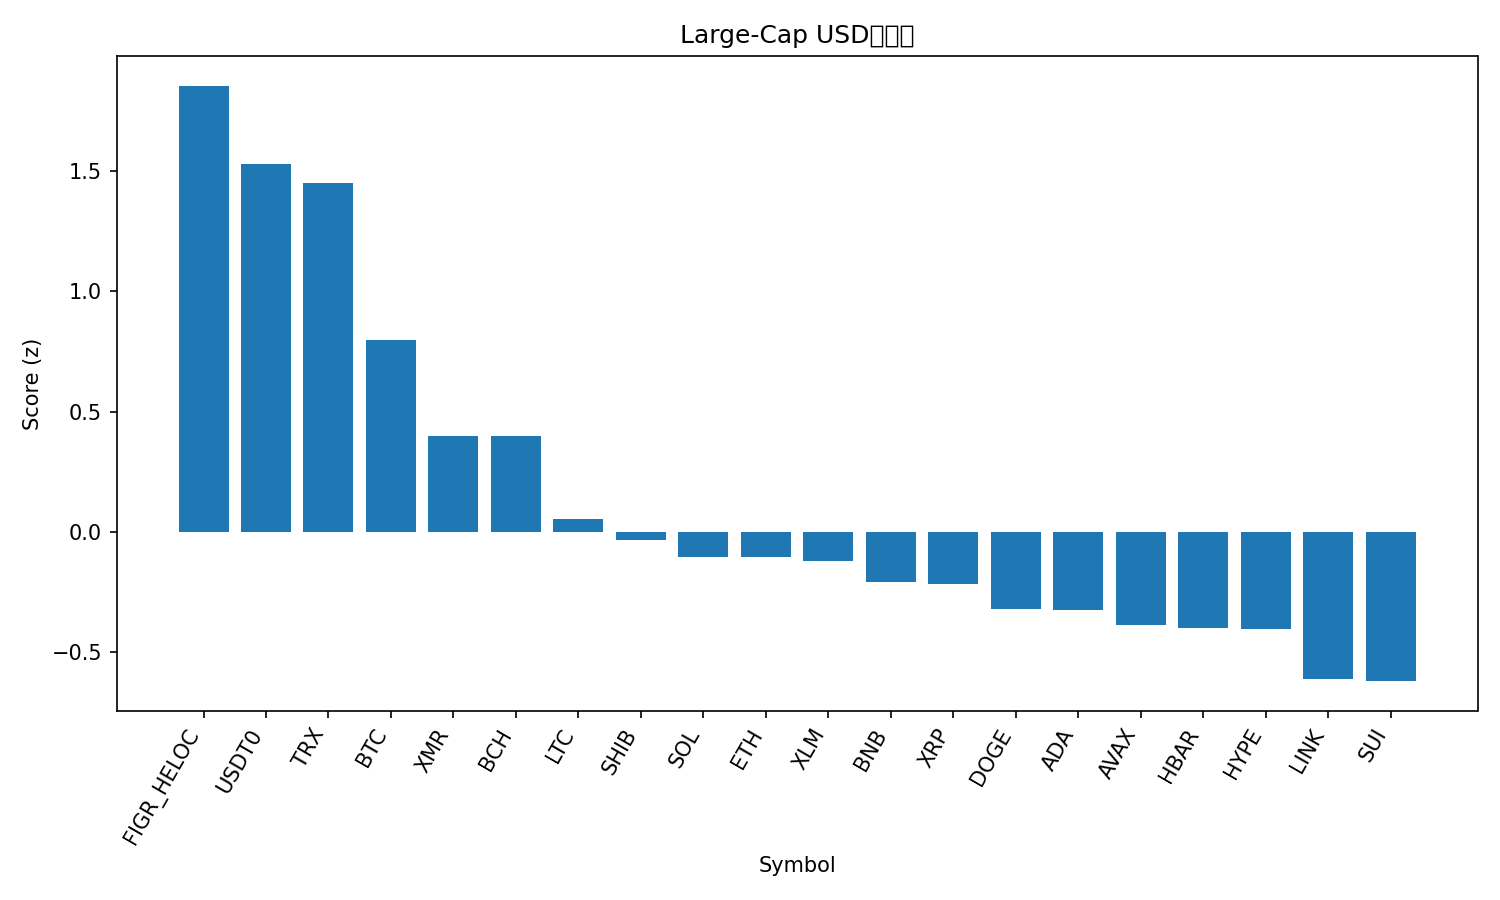

The file beside this chart, header and first rows:
rank, name, symbol, price, pct_1h, pct_24h, pct_7d, pct_1h_vs_btc, pct_24h_vs_btc, pct_7d_vs_btc, market_cap_rank, market_cap, volume_usd, score
1, Figure Heloc, FIGR_HELOC, 1.011, -0.06092, 2.044, -0.1335, 0.4307, 3.682, 10.18, 15, 13153309579, 47203147, 1.854
2, USDT0, USDT0, 1.0, -0.04069, 0.01791, -0.01521, 0.451, 1.656, 10.3, 30, 7498187850, 458897141, 1.531
3, TRON, TRX, 0.3175, -0.06543, 0.5895, -6.579, 0.4262, 2.227, 3.731, 9, 30070243717, 994202733, 1.449
4, Bitcoin, BTC, 110980, -0.4917, -1.638, -10.31, 0.0, 0.0, 0.0, 1, 2211986663471, 68520579316, 0.7994
5, Monero, XMR, 312.4, -2.071, 0.8968, -5.82, -1.58, 2.535, 4.491, 35, 5767394576, 249310481, 0.3972
6, Bitcoin Cash, BCH, 521.8, -0.8233, -2.496, -11.08, -0.3316, -0.8581, -0.7664, 20, 10405750755, 242604914, 0.3967
7, Litecoin, LTC, 94.35, -0.7244, -3.464, -20.61, -0.2328, -1.826, -10.3, 31, 7210088803, 745794631, 0.05215
8, Shiba Inu, SHIB, 1.031e-05, -1.082, -3.378, -16.66, -0.5903, -1.74, -6.348, 32, 6074598639, 163350393, -0.03501
9, Solana, SOL, 194, -1.438, -2.913, -15.12, -0.9466, -1.275, -4.81, 6, 106297618939, 9385373118, -0.1043
10, Ethereum, ETH, 3952, -1.327, -3.859, -12.78, -0.8355, -2.221, -2.47, 2, 477144662891, 44170008074, -0.1047
11, Stellar, XLM, 0.323, -1.272, -3.229, -16.88, -0.7799, -1.591, -6.566, 21, 10336159627, 216758547, -0.1215
12, BNB, BNB, 1157, -1.188, -4.76, -12.33, -0.6966, -3.122, -2.024, 4, 161256798779, 4865213533, -0.2095
13, XRP, XRP, 2.4, -1.412, -3.277, -17.53, -0.9203, -1.639, -7.22, 5, 143952322942, 4870000776, -0.2175
14, Dogecoin, DOGE, 0.1965, -1.207, -3.562, -24.18, -0.7153, -1.924, -13.87, 10, 29777734830, 2676646543, -0.3206
15, Cardano, ADA, 0.6666, -1.205, -4.091, -20.81, -0.7134, -2.453, -10.5, 11, 24379619193, 1371932796, -0.3251
16, Avalanche, AVAX, 21.83, -1.331, -3.375, -25.17, -0.8394, -1.737, -14.86, 23, 9397138341, 722688868, -0.3863
17, Hedera, HBAR, 0.179, -1.524, -3.752, -18.92, -1.032, -2.114, -8.613, 29, 7596571171, 254103001, -0.4008
18, Hyperliquid, HYPE, 38.25, -1.856, -2.713, -18.61, -1.365, -1.075, -8.301, 19, 10489133854, 553537594, -0.4051
19, Chainlink, LINK, 17.93, -1.428, -5.189, -20, -0.9359, -3.551, -9.694, 16, 12511457264, 915822973, -0.613
20, Sui, SUI, 2.68, -1.404, -4.666, -24.31, -0.9119, -3.028, -14, 22, 9813443472, 1265330360, -0.6198
21, Mantle, MNT, 1.82, -3.303, -9.469, -32.05, -2.811, -7.831, -21.74, 34, 5910080118, 377370638, -2.678
